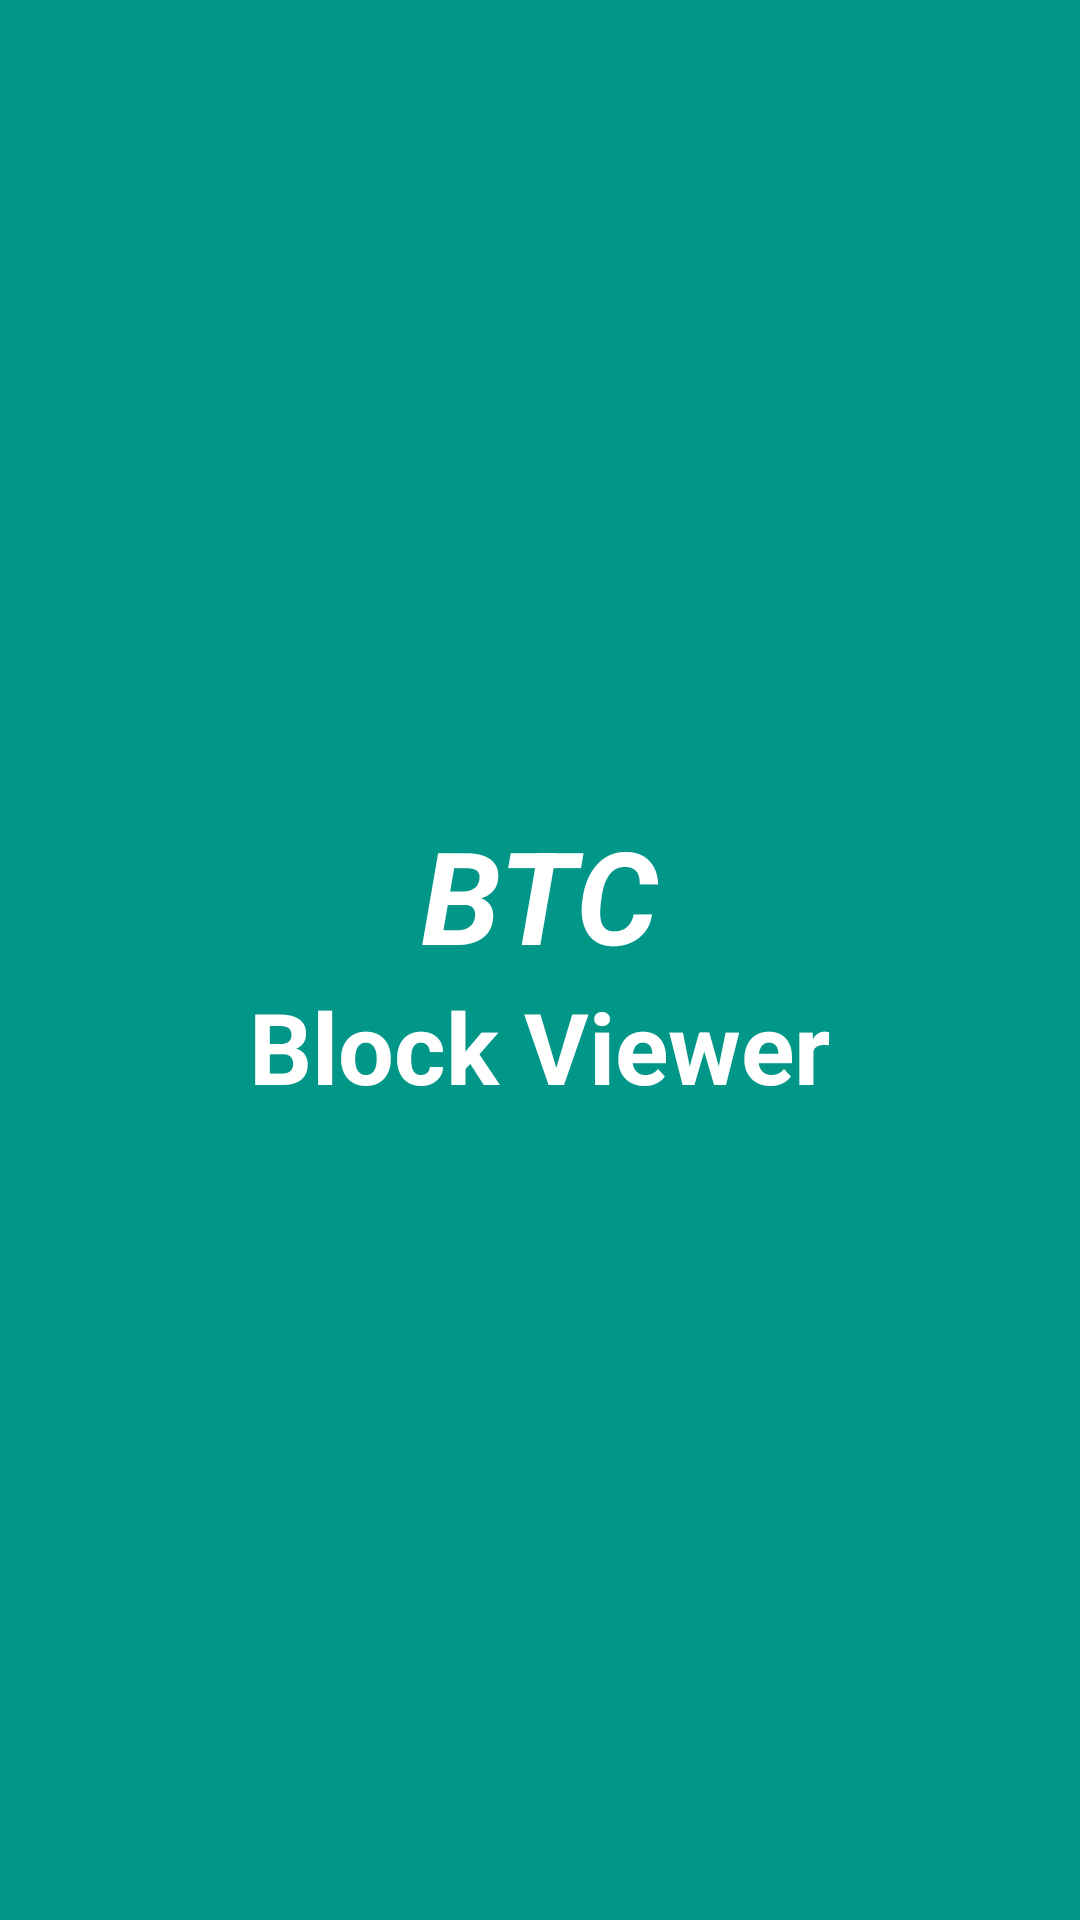

Reconstruct the res/layout file that produces this screen, plus the resources it refers to.
<!-- AndroidManifest.xml: activity theme StartActivityTheme -->
<!-- res/layout/activity_start.xml -->
<?xml version="1.0" encoding="utf-8"?>
<LinearLayout xmlns:android="http://schemas.android.com/apk/res/android"
              android:layout_width="match_parent"
              android:layout_height="match_parent"
              android:background="@color/colorPrimary"
              android:gravity="center"
              android:orientation="vertical">

    <TextView
        style="@style/TextView22_black"
        android:layout_width="wrap_content"
        android:layout_height="wrap_content"
        android:text="BTC"
        android:textColor="@color/white"
        android:textSize="43sp"
        android:textStyle="bold|italic"/>

    <TextView
        style="@style/TextView22_black"
        android:layout_width="wrap_content"
        android:layout_height="wrap_content"
        android:text="Block Viewer"
        android:textColor="@color/white"
        android:textSize="33sp"
        android:textStyle="bold"/>

</LinearLayout>
<!-- resources referenced by this layout -->
<resources>
  <color name="colorPrimary">#009688</color>
  <color name="white">#FFFFFF</color>
  <style name="TextView22_black" parent="TextView22">
          <item name="android:textColor">@color/txt_black</item>
      </style>
  <style name="StartActivityTheme" parent="AppTheme">
          <item name="android:windowBackground">@drawable/start_activity_bg</item>
      </style>
  <style name="TextView22" parent="TextViewBase">
          <item name="android:textSize">@dimen/text_font_size_22sp</item>
      </style>
  <color name="txt_black">#212121</color>
  <style name="AppTheme" parent="Theme.AppCompat.Light.NoActionBar">
          
          <item name="colorPrimary">@color/colorPrimary</item>
          <item name="colorPrimaryDark">@color/colorPrimaryDark</item>
          <item name="colorAccent">@color/colorAccent</item>
          <item name="android:windowBackground">@color/white</item>
      </style>
  <style name="TextViewBase">
          <item name="android:layout_width">wrap_content</item>
          <item name="android:layout_height">wrap_content</item>
          <item name="android:singleLine">true</item>
          
          <item name="android:ellipsize">end</item>
      </style>
  <color name="colorPrimaryDark">#00796B</color>
  <color name="colorAccent">#8BC34A</color>
</resources>
